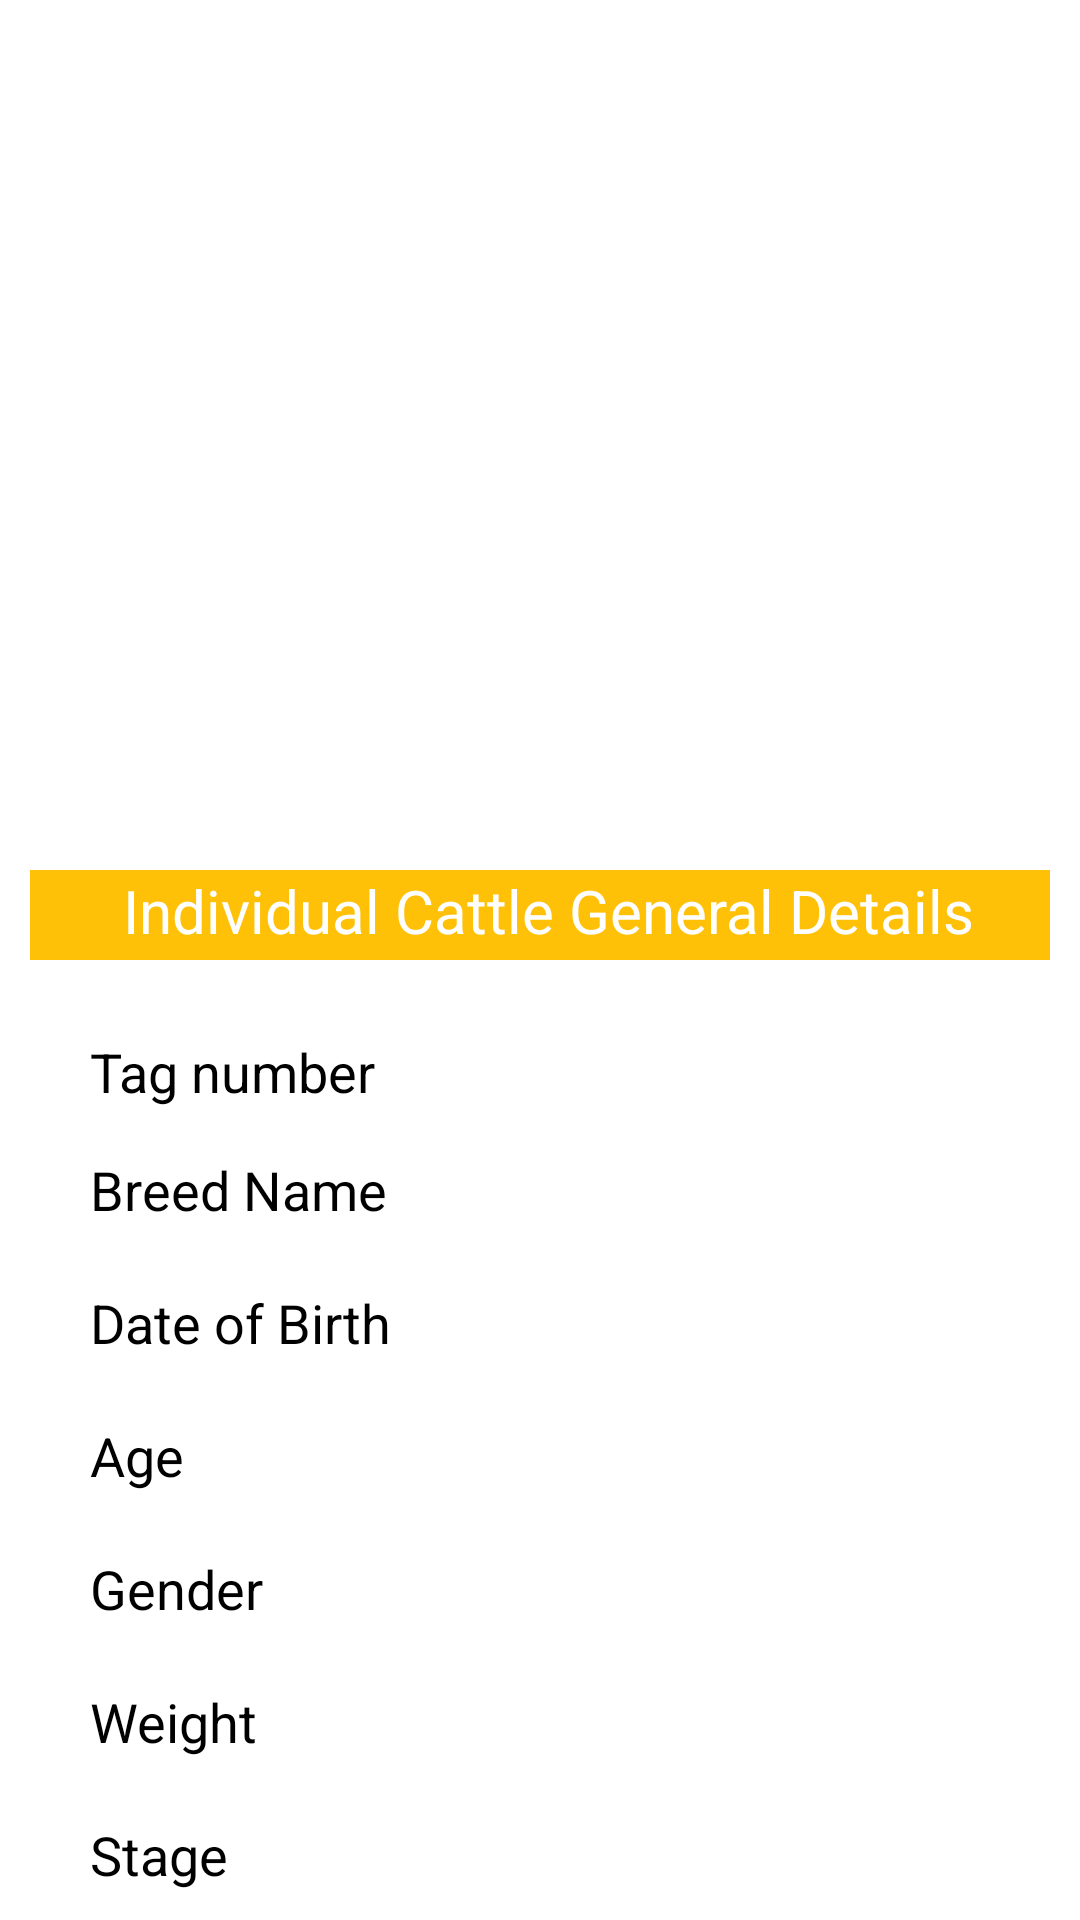

Reconstruct the res/layout file that produces this screen, plus the resources it refers to.
<!-- AndroidManifest.xml: application theme Theme.MyLivestockDiaries -->
<!-- res/layout/activity_cattle_details.xml -->
<?xml version="1.0" encoding="utf-8"?>
<RelativeLayout
    xmlns:android="http://schemas.android.com/apk/res/android"
    xmlns:app="http://schemas.android.com/apk/res-auto"
    xmlns:tools="http://schemas.android.com/tools"
    android:layout_width="match_parent"
    android:layout_height="match_parent"
    tools:context=".activities.CattleDetails">
    <RelativeLayout
        android:id="@+id/cattleDetail"
        android:layout_alignParentTop="true"
        android:layout_width="match_parent"
        android:background="@drawable/cowdetails"
        android:layout_height="280dp"/>
    <TextView
        android:id="@+id/generalDetail"
        android:layout_below="@+id/cattleDetail"
        android:layout_width="match_parent"
        android:background="#FFC107"
        android:layout_marginRight="10dp"
        android:layout_marginLeft="10dp"
        android:layout_marginTop="10dp"
        android:textAlignment="center"
        android:textColor="#ffffff"
        android:layout_height="30dp"
        android:textSize="20sp"
        android:text=" Individual Cattle General Details"
        android:gravity="center_horizontal" />
    <LinearLayout
        android:layout_marginTop="10dp"
        android:layout_below="@+id/generalDetail"
        android:layout_width="match_parent"
        android:layout_height="wrap_content"
        android:orientation="horizontal"
        android:id="@+id/linearLayout"
        android:weightSum="4">

        <LinearLayout
            android:layout_width="0dp"
            android:layout_height="wrap_content"
            android:orientation="vertical"
            android:layout_weight="2">
            <TextView
                android:id="@+id/tagnametxt"
                android:layout_marginTop="15dp"
                android:layout_width="wrap_content"
                android:layout_height="wrap_content"
                android:text="Tag number"
                android:textSize="18sp"
                android:textColor="@android:color/background_dark"
                android:layout_marginLeft="30dp"
                />
            <TextView
                android:id="@+id/tagBreedtxt"
                android:layout_marginTop="15dp"
                android:layout_width="wrap_content"
                android:layout_height="wrap_content"
                android:textSize="18sp"
                android:textColor="@android:color/background_dark"
                android:text="Breed Name"
                android:layout_marginLeft="30dp"
                />


            <TextView
                android:id="@+id/tagDobtxt"
                android:layout_marginTop="20dp"
                android:layout_below="@id/tagBreedtxt"
                android:layout_width="wrap_content"
                android:layout_height="wrap_content"
                android:textSize="18sp"
                android:textColor="@android:color/background_dark"
                android:text="Date of Birth"
                android:layout_marginLeft="30dp"
                />

            <TextView
                android:id="@+id/tagAgetxt"
                android:layout_marginTop="20dp"
                android:layout_width="wrap_content"
                android:layout_height="wrap_content"
                android:textSize="18sp"
                android:textColor="@android:color/background_dark"
                android:text="Age"
                android:layout_marginLeft="30dp"
                />

            <TextView
                android:id="@+id/tagGendertxt"
                android:layout_marginTop="20dp"
                android:layout_width="wrap_content"
                android:layout_height="wrap_content"
                android:textSize="18sp"
                android:textColor="@android:color/background_dark"
                android:text="Gender"
                android:layout_marginLeft="30dp"
                />
            <TextView
                android:id="@+id/tagWeighttxt"
                android:layout_marginTop="20dp"
                android:layout_width="wrap_content"
                android:layout_height="wrap_content"
                android:textSize="18sp"
                android:textColor="@android:color/background_dark"
                android:text="Weight"
                android:layout_marginLeft="30dp"
                />
            <TextView
                android:id="@+id/tagStagetxt"
                android:layout_marginTop="20dp"
                android:layout_width="wrap_content"
                android:layout_height="wrap_content"
                android:textSize="18sp"
                android:textColor="@android:color/background_dark"
                android:text="Stage"
                android:layout_marginLeft="30dp"
                />

            <TextView
                android:id="@+id/tagJoinedtxt"
                android:layout_marginTop="20dp"
                android:layout_width="wrap_content"
                android:layout_height="wrap_content"
                android:textSize="18sp"
                android:textColor="@android:color/background_dark"
                android:text="Joined On"
                android:layout_marginLeft="30dp"
                />
            <TextView
                android:id="@+id/tagSourcetxt"
                android:layout_marginTop="20dp"
                android:layout_width="wrap_content"
                android:layout_height="wrap_content"
                android:textSize="18sp"
                android:textColor="@android:color/background_dark"
                android:text="Source"
                android:layout_marginLeft="30dp"
                />
        </LinearLayout>
        <LinearLayout
            android:layout_width="0dp"
            android:layout_height="wrap_content"
            android:orientation="vertical"
            android:layout_weight="2">
            <TextView
                android:id="@+id/detailstagnumber"
                android:layout_marginTop="15dp"
                android:layout_width="wrap_content"
                android:layout_height="wrap_content"
                android:textSize="18sp"
                android:textColor="@android:color/background_dark"
                android:layout_marginLeft="10dp"
                />
            <TextView
                android:id="@+id/detailstagBreed"
                android:layout_marginTop="15dp"
                android:layout_width="wrap_content"
                android:layout_height="wrap_content"
                android:textSize="18sp"
                android:textColor="@android:color/background_dark"
                android:layout_marginLeft="10dp"
                />


            <TextView
                android:id="@+id/detailstagDob"
                android:layout_marginTop="20dp"
                android:layout_below="@id/tagBreedtxt"
                android:layout_width="wrap_content"
                android:layout_height="wrap_content"
                android:textSize="18sp"
                android:textColor="@android:color/background_dark"
                android:layout_marginLeft="10dp"
                />

            <TextView
                android:id="@+id/detailstagAge"
                android:layout_marginTop="20dp"
                android:layout_width="wrap_content"
                android:layout_height="wrap_content"
                android:textSize="18sp"
                android:textColor="@android:color/background_dark"
                 android:layout_marginLeft="10dp"
                />

            <TextView
                android:id="@+id/detailstagGender"
                android:layout_marginTop="20dp"
                android:layout_width="wrap_content"
                android:layout_height="wrap_content"
                android:textSize="18sp"
                android:textColor="@android:color/background_dark"
                android:layout_marginLeft="10dp"
                />
            <TextView
                android:id="@+id/detailstagWeight"
                android:layout_marginTop="20dp"
                android:layout_width="wrap_content"
                android:layout_height="wrap_content"
                android:textSize="18sp"
                android:textColor="@android:color/background_dark"
                android:layout_marginLeft="10dp"
                />
            <TextView
                android:id="@+id/detailstagStage"
                android:layout_marginTop="20dp"
                android:layout_width="wrap_content"
                android:layout_height="wrap_content"
                android:textSize="18sp"
                android:textColor="@android:color/background_dark"
                android:layout_marginLeft="10dp"
                />

            <TextView
                android:id="@+id/detailstagJoined"
                android:layout_marginTop="20dp"
                android:layout_width="wrap_content"
                android:layout_height="wrap_content"
                android:textSize="18sp"
                android:textColor="@android:color/background_dark"
                android:layout_marginLeft="10dp"
                />
            <TextView
                android:id="@+id/detailstagSource"
                android:layout_marginTop="20dp"
                android:layout_width="wrap_content"
                android:layout_height="wrap_content"
                android:textSize="18sp"
                android:textColor="@android:color/background_dark"
                android:layout_marginLeft="10dp"
                />
        </LinearLayout>

    </LinearLayout>





</RelativeLayout>
<!-- resources referenced by this layout -->
<resources>
  <style name="Theme.MyLivestockDiaries" parent="Theme.MaterialComponents.Light.NoActionBar">
          
          <item name="colorPrimary">@color/primary</item>
          <item name="colorPrimaryVariant">@color/primary_dark</item>
          <item name="colorOnPrimary">@color/accent</item>
          
          <item name="colorSecondary">@color/teal_200</item>
          <item name="colorSecondaryVariant">@color/teal_700</item>
          <item name="colorOnSecondary">@color/black</item>
          
          <item name="android:statusBarColor" tools:targetApi="l">?attr/colorPrimaryVariant</item>
          
      </style>
  <color name="primary">#09610D</color>
  <color name="primary_dark">#036707</color>
  <color name="accent">#FFFFFF</color>
  <color name="teal_200">#FF03DAC5</color>
  <color name="teal_700">#FF018786</color>
  <color name="black">#FF000000</color>
</resources>
